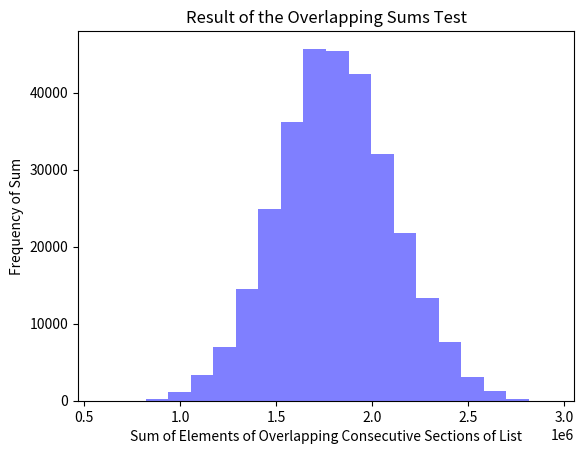

Python code for this plot:
import math

# phi = [1; 1,1,1,1,...]
# mysterynumber = [2; 1, 2, 1, 1, 4, 1, 1, 6, 1, 1, 8, ...]

x = 105
y = 33
big = max(x, y)
small = min(x, y)


output = []
quotient = math.floor(big / small)
output.append(quotient)

new_small = big % small
big = small
small = new_small

def continued_fraction(x, y, length_tolerance):
    output = []
    big = max(x, y)
    small = min(x, y)

    while small > 0 and len(output) < length_tolerance:
        quotient = math.floor(big / small)
        output.append(quotient)

        new_small= big % small
        big = small
        small = new_small

    return (output)

# Представление непрерывной дроби в представление числа

def get_number(continued_fraction):
    index = -1
    number = continued_fraction[index]

    while abs(index) < len(continued_fraction):
        next = continued_fraction[index - 1]
        number = 1 / number + next
        index -= 1

    return (number)

print(continued_fraction(105, 33, 10))
print(get_number([3, 5, 2]))

def continued_fraction_decimal(x, error_tolerance, length_tolerance):
    output = []
    first_term = int(x)
    leftover = x - int(x)
    output.append(first_term)
    error = leftover

    while error > error_tolerance and len(output) < length_tolerance:
        next_term = math.floor(1/leftover)
        leftover = 1 / leftover - next_term
        output.append(next_term)
        error = abs(get_number(output) - x)

    return (output)

print(continued_fraction_decimal(1.4152135623730951, 0.00001, 100))


# Функция вычисления квадратных корней по вавилонскому алгоритму

def square_root(x, y, error_tolerance):
    print("==> Call -> square_root")
    print(f"x = {x}")
    print(f"y = {y}")
    print(f"error_tolerance = {error_tolerance}")
    our_error = error_tolerance * 2
    print(f"our_error = {our_error}")
    print("=> while (our_error > error_tolerance): ")
    print("---------------------------------------")
    while (our_error > error_tolerance):
        z = x / y
        y = (y + z) / 2
        our_error = y**2 - x
        print(f"x = {x}")
        print(f"y = {y}")
        print(f"z = {z}")
        print(f"our_error = {our_error}")
        print("---------------------------------------")
    return y
print(square_root(4, 1, 0.00000000001)) # ==> 2.000000000000002

print(square_root(5, 1, 0.00000000001)) # ==> 2.236067977499978

# ------------------------------------------------------------------------------------- #
print("# ------------------------------------------------------------------------------------- #")
print(math.sqrt(4))
print(math.sqrt(5))
print("# ------------------------------------------------------------------------------------- #")
print("# --------- Линейные конгруэнтные генераторы ------------------------------------------ #")
print("# ------------------------------------------------------------------------------------- #")
# ГПСЧ - генератор псевдослучайных чисел
# ЛКГ - линейный конгруэнтный генератор
# следующие = (предыдущее * n1 + n2) mod n3
#

def next_random(previous, n1, n2, n3):
    the_next = (previous * n1 + n2) % n3
    return (the_next)

def list_random(n1, n2, n3):
    output = [1]
    while len(output) <= n3:
        output.append(next_random(output[len(output) - 1], n1, n2, n3))

    return (output)

print(list_random(1, 2, 24))
print(list_random(29, 23, 32))
print(list_random(1, 1, 37))

def overlapping_sums(the_list, sum_length):
    length_of_list = len(the_list)
    the_list.extend(the_list)
    output = []
    for n in range(0, length_of_list):
        output.append(sum(the_list[n: (n + sum_length)]))
    return (output)

import matplotlib.pyplot as plt
overlap = overlapping_sums(list_random(211111, 111112, 300007), 12)
plt.hist(overlap, 20, facecolor = 'blue', alpha = 0.5)

plt.title('Result of the Overlapping Sums Test')
plt.xlabel('Sum of Elements of Overlapping Consecutive Sections of List')
plt.ylabel('Frequency of Sum')

# plt.show()

print("# ------------------------------------------------------------------------------------- #")

bits = [1, 1, 1]
print(bits)
xor_result = (bits[1] + bits[2]) % 2
print(xor_result)
output = bits.pop()
print(output)

bits.insert(0, xor_result)
print(bits)
